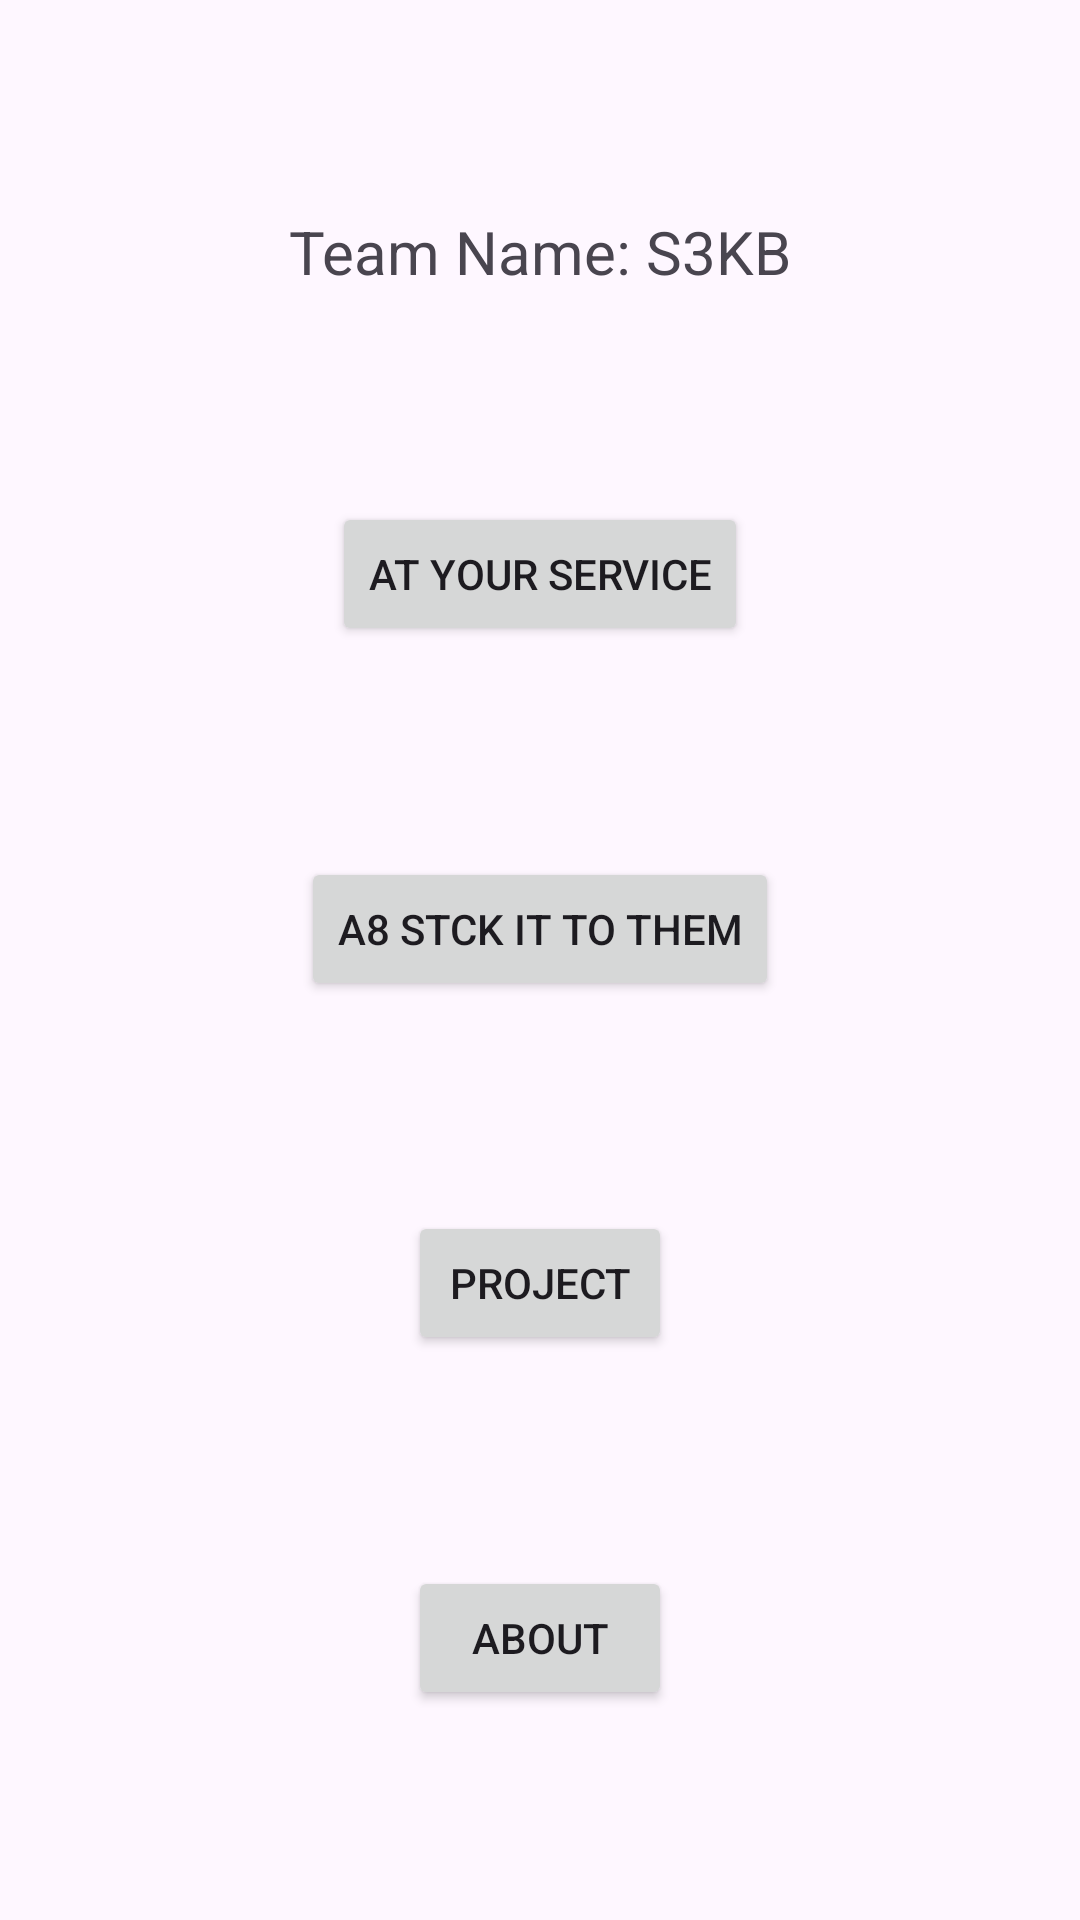

Android layout source for this screen:
<!-- AndroidManifest.xml: application theme Theme.S3KB -->
<!-- res/layout/activity_main.xml -->
<?xml version="1.0" encoding="utf-8"?>
<androidx.constraintlayout.widget.ConstraintLayout xmlns:android="http://schemas.android.com/apk/res/android"
    xmlns:app="http://schemas.android.com/apk/res-auto"
    xmlns:tools="http://schemas.android.com/tools"
    android:layout_width="match_parent"
    android:layout_height="match_parent"
    tools:context=".MainActivity">

    <TextView
        android:id="@+id/team_name"
        android:layout_width="wrap_content"
        android:layout_height="wrap_content"
        android:text="Team Name: S3KB"
        android:textSize="20sp"
        app:layout_constraintBottom_toTopOf="@+id/a6_at_your_service"
        app:layout_constraintEnd_toEndOf="parent"
        app:layout_constraintStart_toStartOf="parent"
        app:layout_constraintTop_toTopOf="parent" />

    <Button
        android:id="@+id/a6_at_your_service"
        android:layout_width="wrap_content"
        android:layout_height="wrap_content"
        android:text="At Your Service"
        app:layout_constraintBottom_toTopOf="@+id/firebase_realtime_database"
        app:layout_constraintEnd_toEndOf="parent"
        app:layout_constraintStart_toStartOf="parent"
        app:layout_constraintTop_toBottomOf="@+id/team_name" />

    <Button
        android:id="@+id/firebase_realtime_database"
        android:layout_width="wrap_content"
        android:layout_height="wrap_content"
        android:text="A8 Stck it to them"
        app:layout_constraintBottom_toTopOf="@+id/start_project"
        app:layout_constraintEnd_toEndOf="parent"
        app:layout_constraintStart_toStartOf="parent"
        app:layout_constraintTop_toBottomOf="@+id/a6_at_your_service" />

    <Button
        android:id="@+id/btnAbout"
        android:layout_width="wrap_content"
        android:layout_height="wrap_content"
        android:text="About"
        app:layout_constraintBottom_toBottomOf="parent"
        app:layout_constraintEnd_toEndOf="parent"
        app:layout_constraintStart_toStartOf="parent"
        app:layout_constraintTop_toBottomOf="@+id/start_project" />

    <Button
        android:id="@+id/start_project"
        android:layout_width="wrap_content"
        android:layout_height="wrap_content"
        android:text="Project"
        app:layout_constraintBottom_toTopOf="@+id/btnAbout"
        app:layout_constraintEnd_toEndOf="parent"
        app:layout_constraintStart_toStartOf="parent"
        app:layout_constraintTop_toBottomOf="@+id/firebase_realtime_database" />

</androidx.constraintlayout.widget.ConstraintLayout>
<!-- resources referenced by this layout -->
<resources>
  <style name="Theme.S3KB" parent="Base.Theme.S3KB" />
  <style name="Base.Theme.S3KB" parent="Theme.Material3.DayNight.NoActionBar">
          
          
      </style>
</resources>
